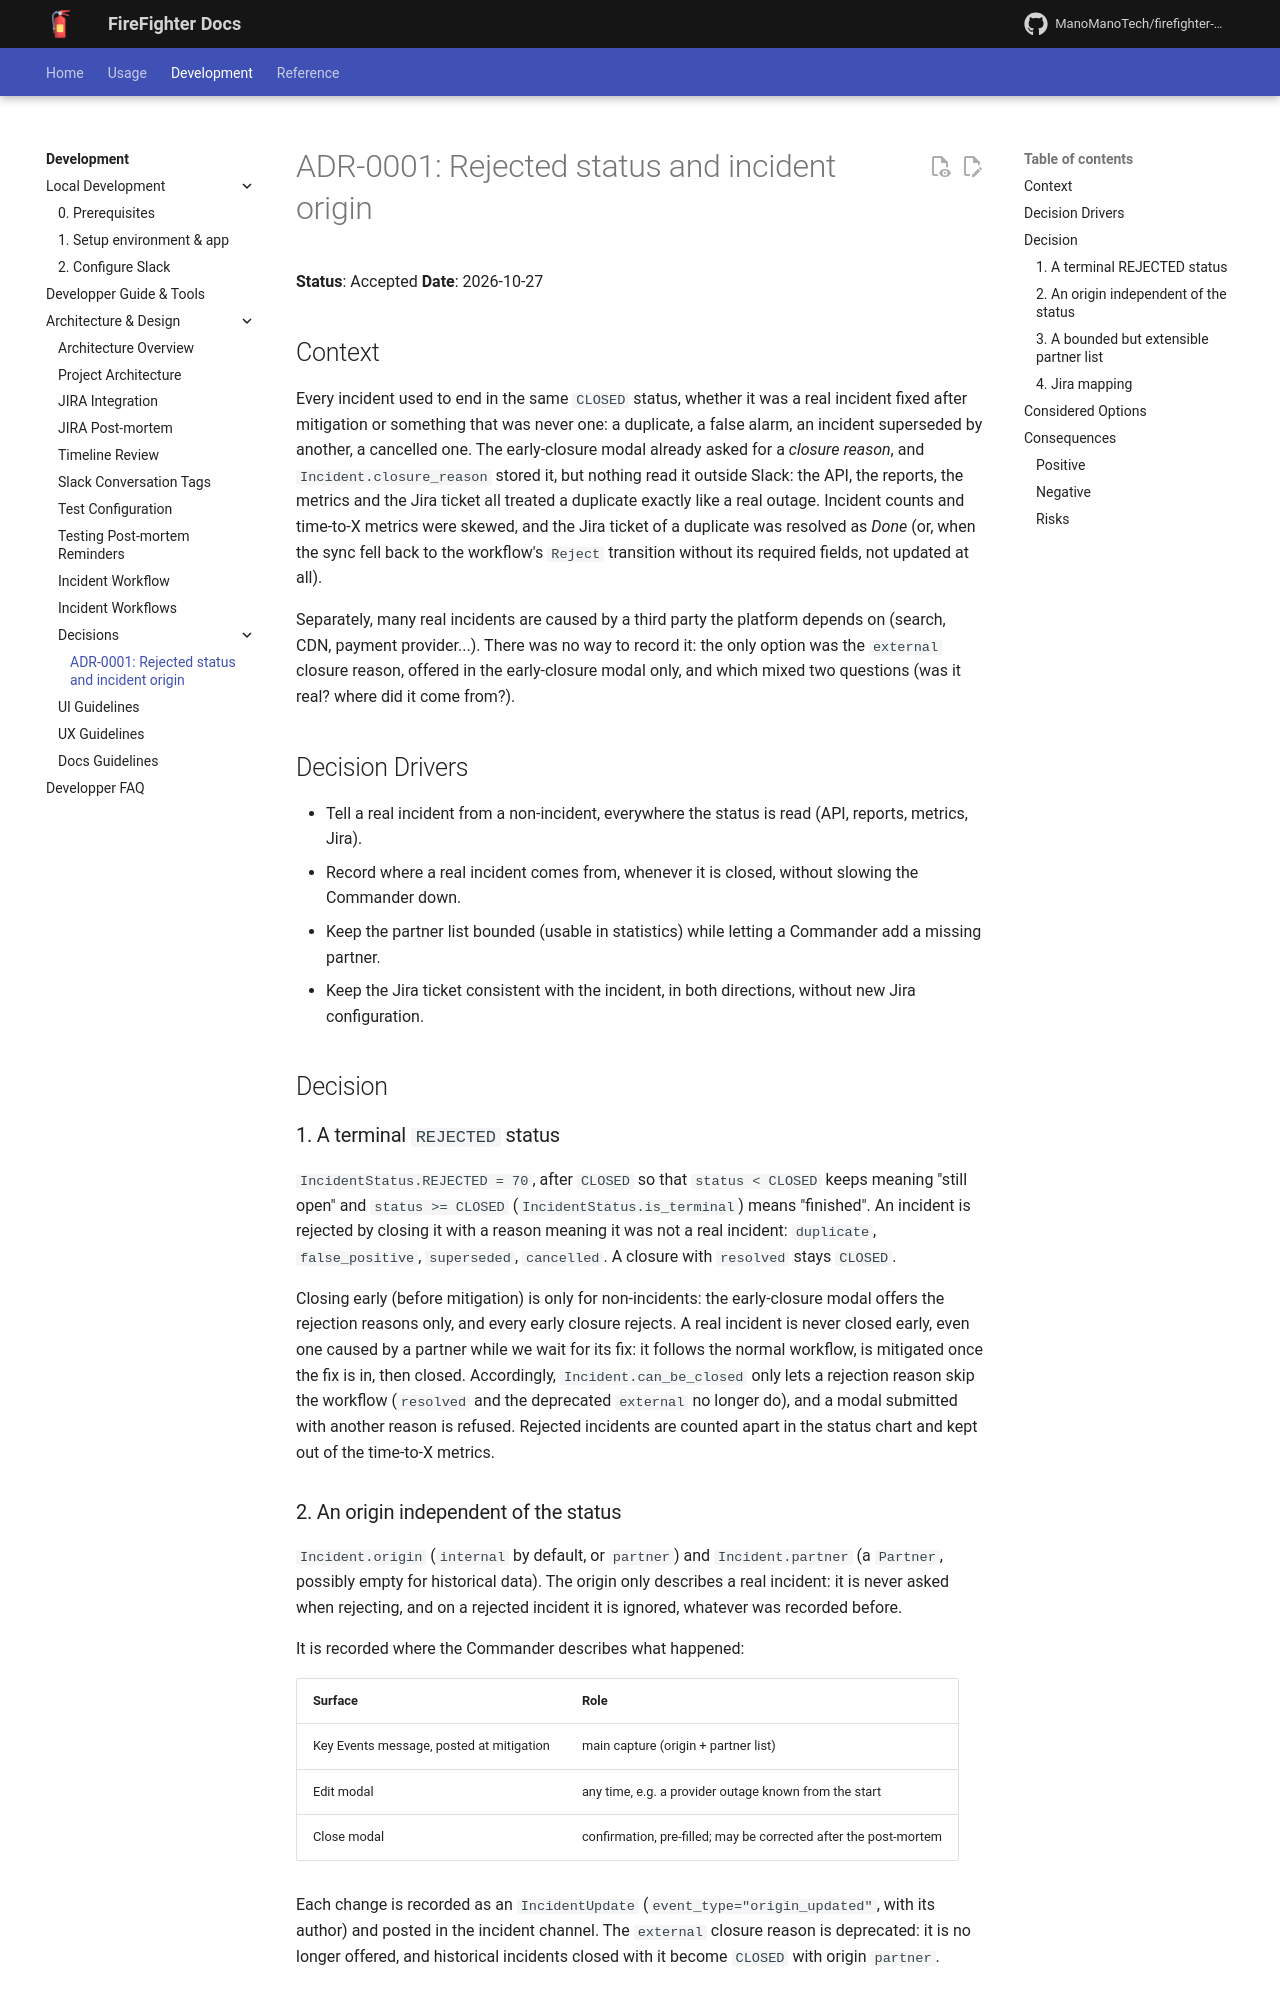

repository: ManoManoTech/firefighter-incident · page: dev/architecture/adr/0001-rejected-status-and-incident-origin/index.html · generator: mkdocs

# ADR-0001: Rejected status and incident origin

**Status**: Accepted
**Date**: 2026-10-27

## Context

Every incident used to end in the same `CLOSED` status, whether it was a real incident fixed after mitigation or something that was never one: a duplicate, a false alarm, an incident superseded by another, a cancelled one. The early-closure modal already asked for a *closure reason*, and `Incident.closure_reason` stored it, but nothing read it outside Slack: the API, the reports, the metrics and the Jira ticket all treated a duplicate exactly like a real outage. Incident counts and time-to-X metrics were skewed, and the Jira ticket of a duplicate was resolved as *Done* (or, when the sync fell back to the workflow's `Reject` transition without its required fields, not updated at all).

Separately, many real incidents are caused by a third party the platform depends on (search, CDN, payment provider...). There was no way to record it: the only option was the `external` closure reason, offered in the early-closure modal only, and which mixed two questions (was it real? where did it come from?).

## Decision Drivers

- Tell a real incident from a non-incident, everywhere the status is read (API, reports, metrics, Jira).
- Record where a real incident comes from, whenever it is closed, without slowing the Commander down.
- Keep the partner list bounded (usable in statistics) while letting a Commander add a missing partner.
- Keep the Jira ticket consistent with the incident, in both directions, without new Jira configuration.

## Decision

### 1. A terminal `REJECTED` status

`IncidentStatus.REJECTED = 70`, after `CLOSED` so that `status < CLOSED` keeps meaning "still open" and `status >= CLOSED` (`IncidentStatus.is_terminal`) means "finished". An incident is rejected by closing it with a reason meaning it was not a real incident: `duplicate`, `false_positive`, `superseded`, `cancelled`. A closure with `resolved` stays `CLOSED`.

Closing early (before mitigation) is only for non-incidents: the early-closure modal offers the rejection reasons only, and every early closure rejects. A real incident is never closed early, even one caused by a partner while we wait for its fix: it follows the normal workflow, is mitigated once the fix is in, then closed. Accordingly, `Incident.can_be_closed` only lets a rejection reason skip the workflow (`resolved` and the deprecated `external` no longer do), and a modal submitted with another reason is refused. Rejected incidents are counted apart in the status chart and kept out of the time-to-X metrics.

### 2. An origin independent of the status

`Incident.origin` (`internal` by default, or `partner`) and `Incident.partner` (a `Partner`, possibly empty for historical data). The origin only describes a real incident: it is never asked when rejecting, and on a rejected incident it is ignored, whatever was recorded before.

It is recorded where the Commander describes what happened:

| Surface | Role |
|---|---|
| Key Events message, posted at mitigation | main capture (origin + partner list) |
| Edit modal | any time, e.g. a provider outage known from the start |
| Close modal | confirmation, pre-filled; may be corrected after the post-mortem |

Each change is recorded as an `IncidentUpdate` (`event_type="origin_updated"`, with its author) and posted in the incident channel. The `external` closure reason is deprecated: it is no longer offered, and historical incidents closed with it become `CLOSED` with origin `partner`.
